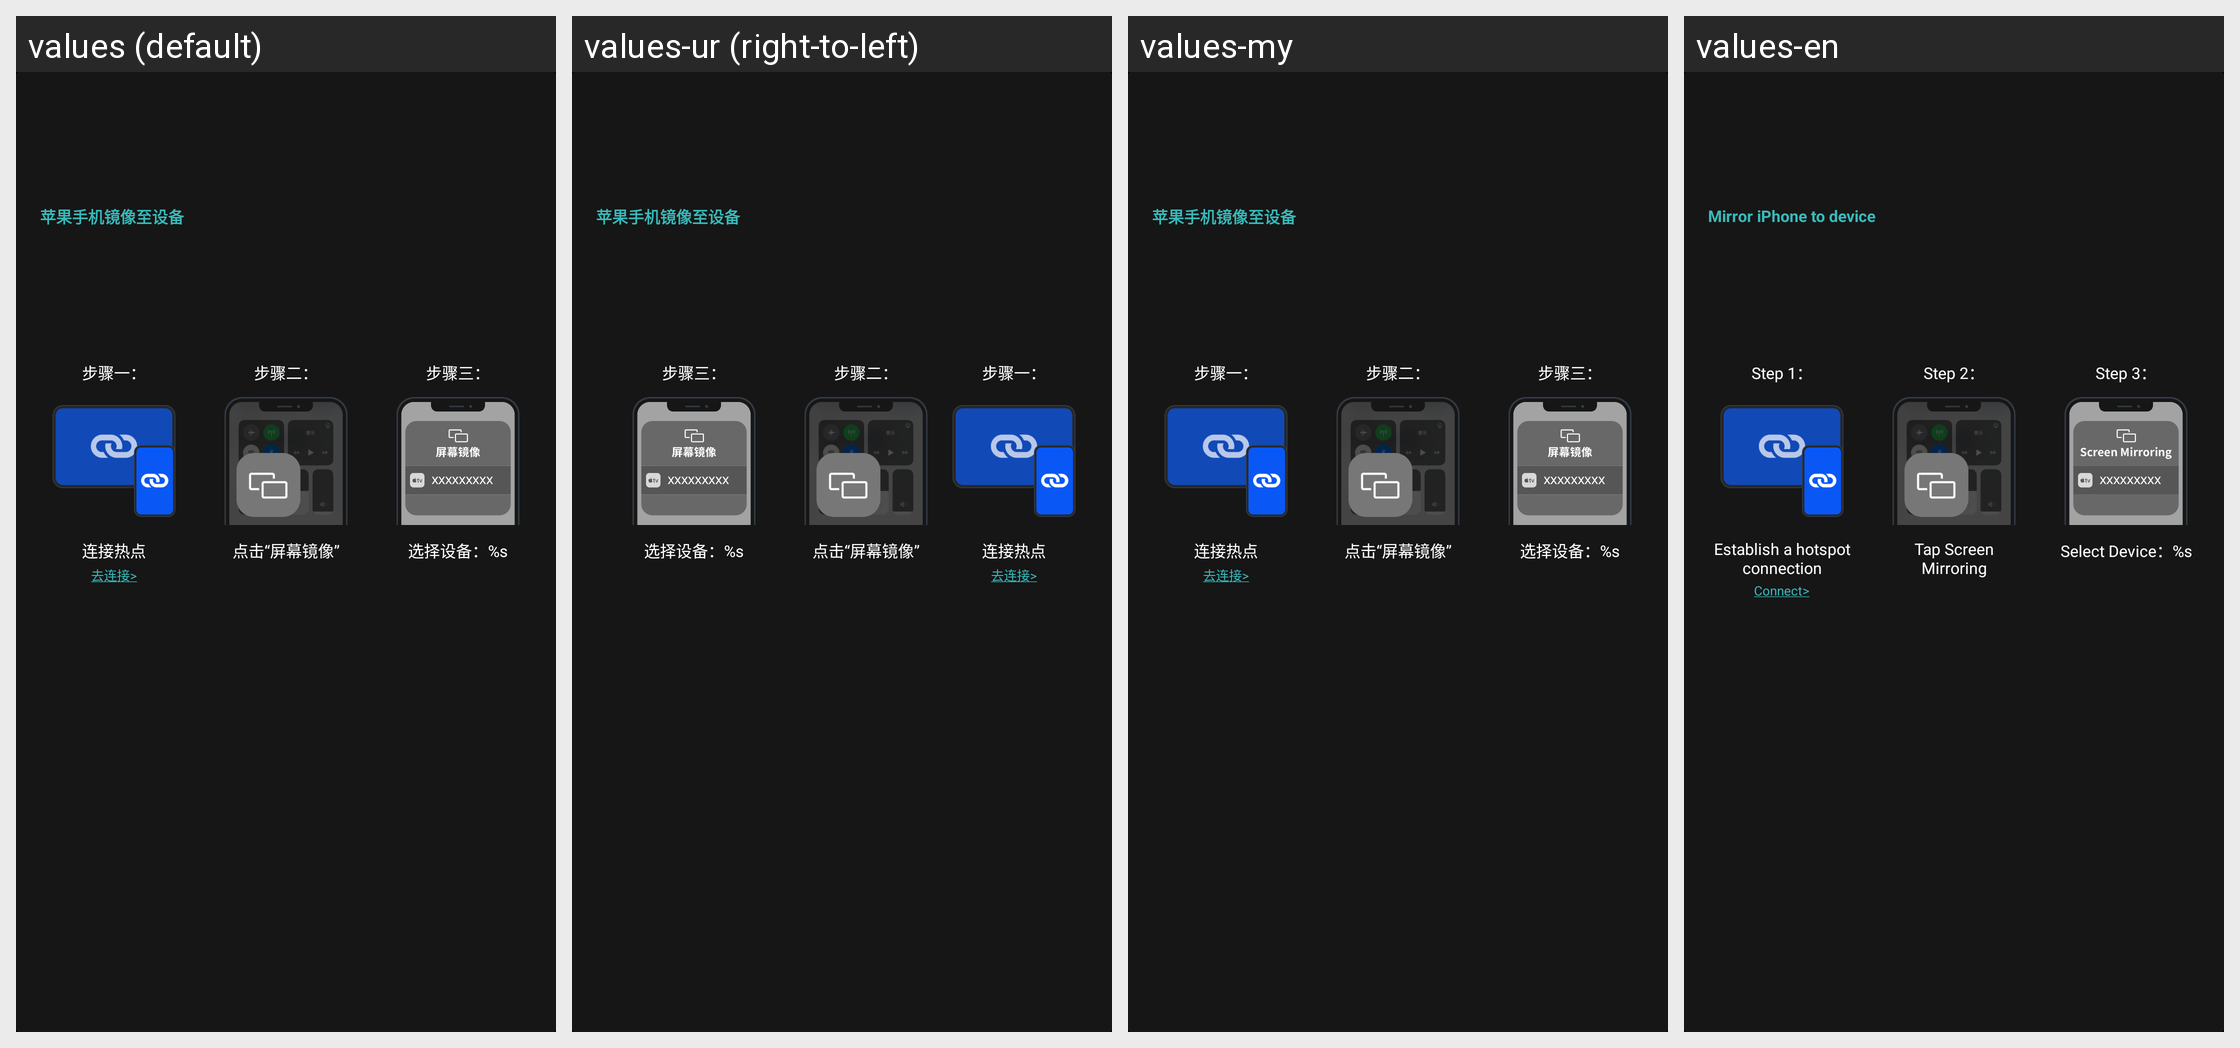

Here is an Android app screen in its default locale and in the app's own translations. Write out the translated-string differences for the strings that appear on this screen.
Android screen res/layout/fragment_airplay_tip_yltp.xml rendered under 4 locales, left to right: values (default), values-ur (right-to-left), values-my, values-en. Device: Nexus 5 (rendered at 1080×1920; each locale shown at half size, 540×960, under a caption strip naming it); theme AppTheme.
Other locales in the repository, not shown: values-af, values-am, values-ar, values-as, values-az, values-be, values-bg, values-bn, values-bs, values-ca, values-cs, values-da, values-de, values-el, values-en-rAU, values-en-rGB, values-es, values-es-rUS, values-et, values-eu, values-fa, values-fi, values-fr, values-gl, values-gu, values-hi, values-hr, values-hu, values-hy, values-in, values-is, values-it, values-iw, values-ja, values-ka, values-kk, values-km, values-kn, values-ko, values-ky, values-lo, values-lt, values-lv, values-mk, values-ml, values-mn, values-mr, values-ms, values-nb, values-ne, values-nl, values-or, values-pa, values-pl, values-pt, values-pt-rPT, values-ro, values-ru, values-si, values-sk, values-sl, values-sq, values-sr, values-sv, values-sw, values-ta, values-te, values-th, values-tl, values-tr, values-uk, values-uz, values-vi, values-zh, values-zh-rCN, values-zh-rHK, values-zh-rTW, values-zu.
Strings drawn on this screen, with the default value and each locale's value (text and hints the layout hard-codes, and strings that could not be matched under every locale, appear in the picture but are not listed):

yltp_airplay_tip_title
  values: 苹果手机镜像至设备
  values-ur: 苹果手机镜像至设备  [not translated; the default value is used]
  values-my: 苹果手机镜像至设备  [not translated; the default value is used]
  values-en: Mirror iPhone to device

num1_with_circle
  values: 步骤一：
  values-ur: 步骤一：  [not translated; the default value is used]
  values-my: 步骤一：  [not translated; the default value is used]
  values-en: Step 1：

yltp_airplay_tip1_help_txt1
  values: 连接热点
  values-ur: 连接热点  [not translated; the default value is used]
  values-my: 连接热点  [not translated; the default value is used]
  values-en: Establish a hotspot connection

yltp_airplay_tip1_connect_wifi
  values: 去连接>
  values-ur: 去连接>  [not translated; the default value is used]
  values-my: 去连接>  [not translated; the default value is used]
  values-en: Connect>

num2_with_circle
  values: 步骤二：
  values-ur: 步骤二：  [not translated; the default value is used]
  values-my: 步骤二：  [not translated; the default value is used]
  values-en: Step 2：

yltp_airplay_tip1_help_txt2
  values: 点击“屏幕镜像”
  values-ur: 点击“屏幕镜像”  [not translated; the default value is used]
  values-my: 点击“屏幕镜像”  [not translated; the default value is used]
  values-en: Tap Screen Mirroring

num3_with_circle
  values: 步骤三：
  values-ur: 步骤三：  [not translated; the default value is used]
  values-my: 步骤三：  [not translated; the default value is used]
  values-en: Step 3：

yltp_airplay_tip1_help_txt3
  values: 选择设备：%s
  values-ur: 选择设备：%s  [not translated; the default value is used]
  values-my: 选择设备：%s  [not translated; the default value is used]
  values-en: Select Device：%s
